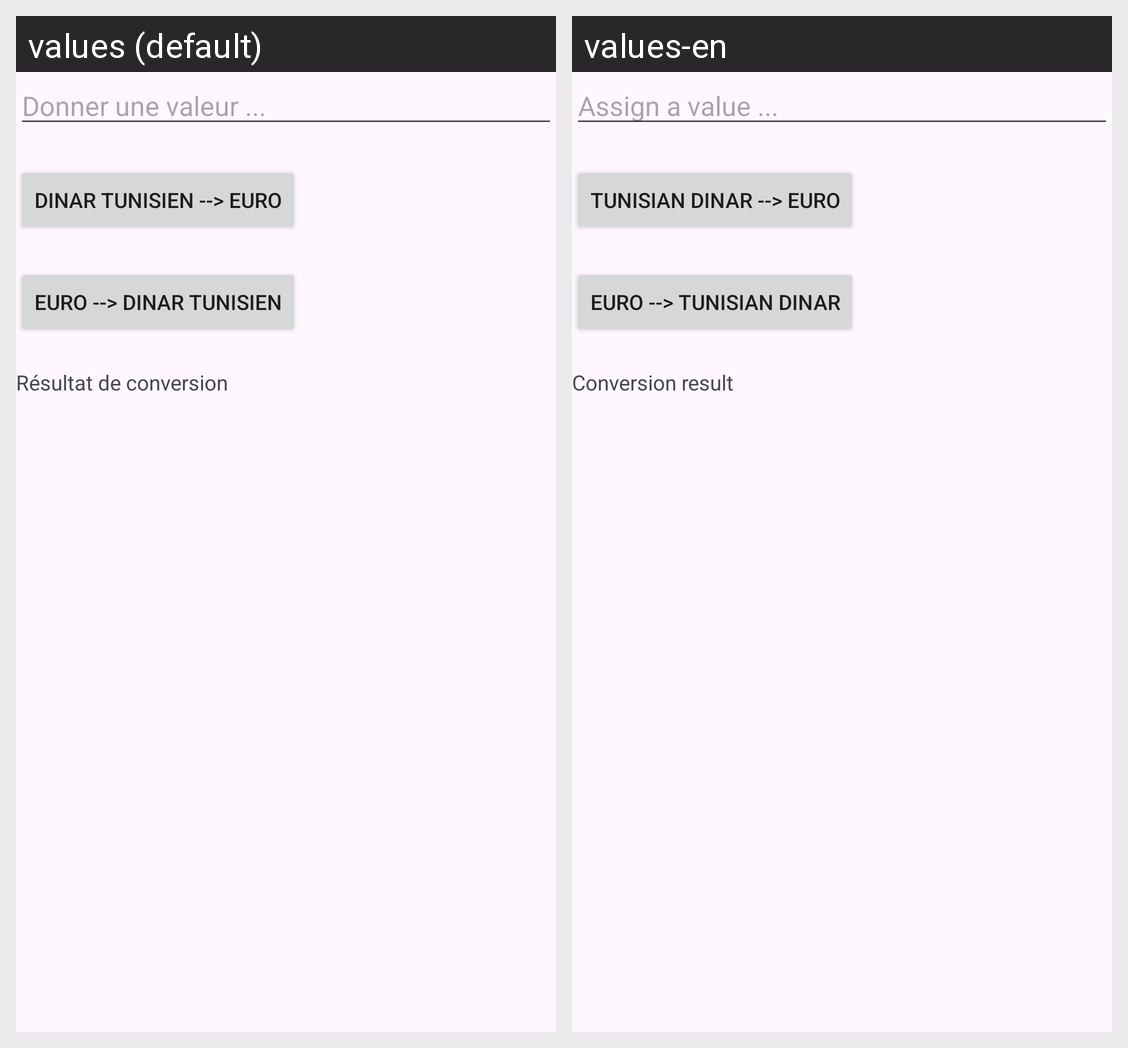

Locale-by-locale string values for the Android screen shown in this grid:
Android screen res/layout/activity_currency.xml rendered under 2 locales, left to right: values (default), values-en. Device: Nexus 5 (rendered at 1080×1920; each locale shown at half size, 540×960, under a caption strip naming it); theme Theme.TP1_OuerhaniSyrine.
Strings drawn on this screen, with the default value and each locale's value (text and hints the layout hard-codes, and strings that could not be matched under every locale, appear in the picture but are not listed):

currencyVal
  values: Donner une valeur ...
  values-en: Assign a value ...

currencybt1
  values: DINAR TUNISIEN --> EURO
  values-en: Tunisian Dinar --> Euro

currencybt2
  values: EURO --> DINAR TUNISIEN
  values-en: Euro --> Tunisian Dinar

currencyRes
  values: Résultat de conversion
  values-en: Conversion result
